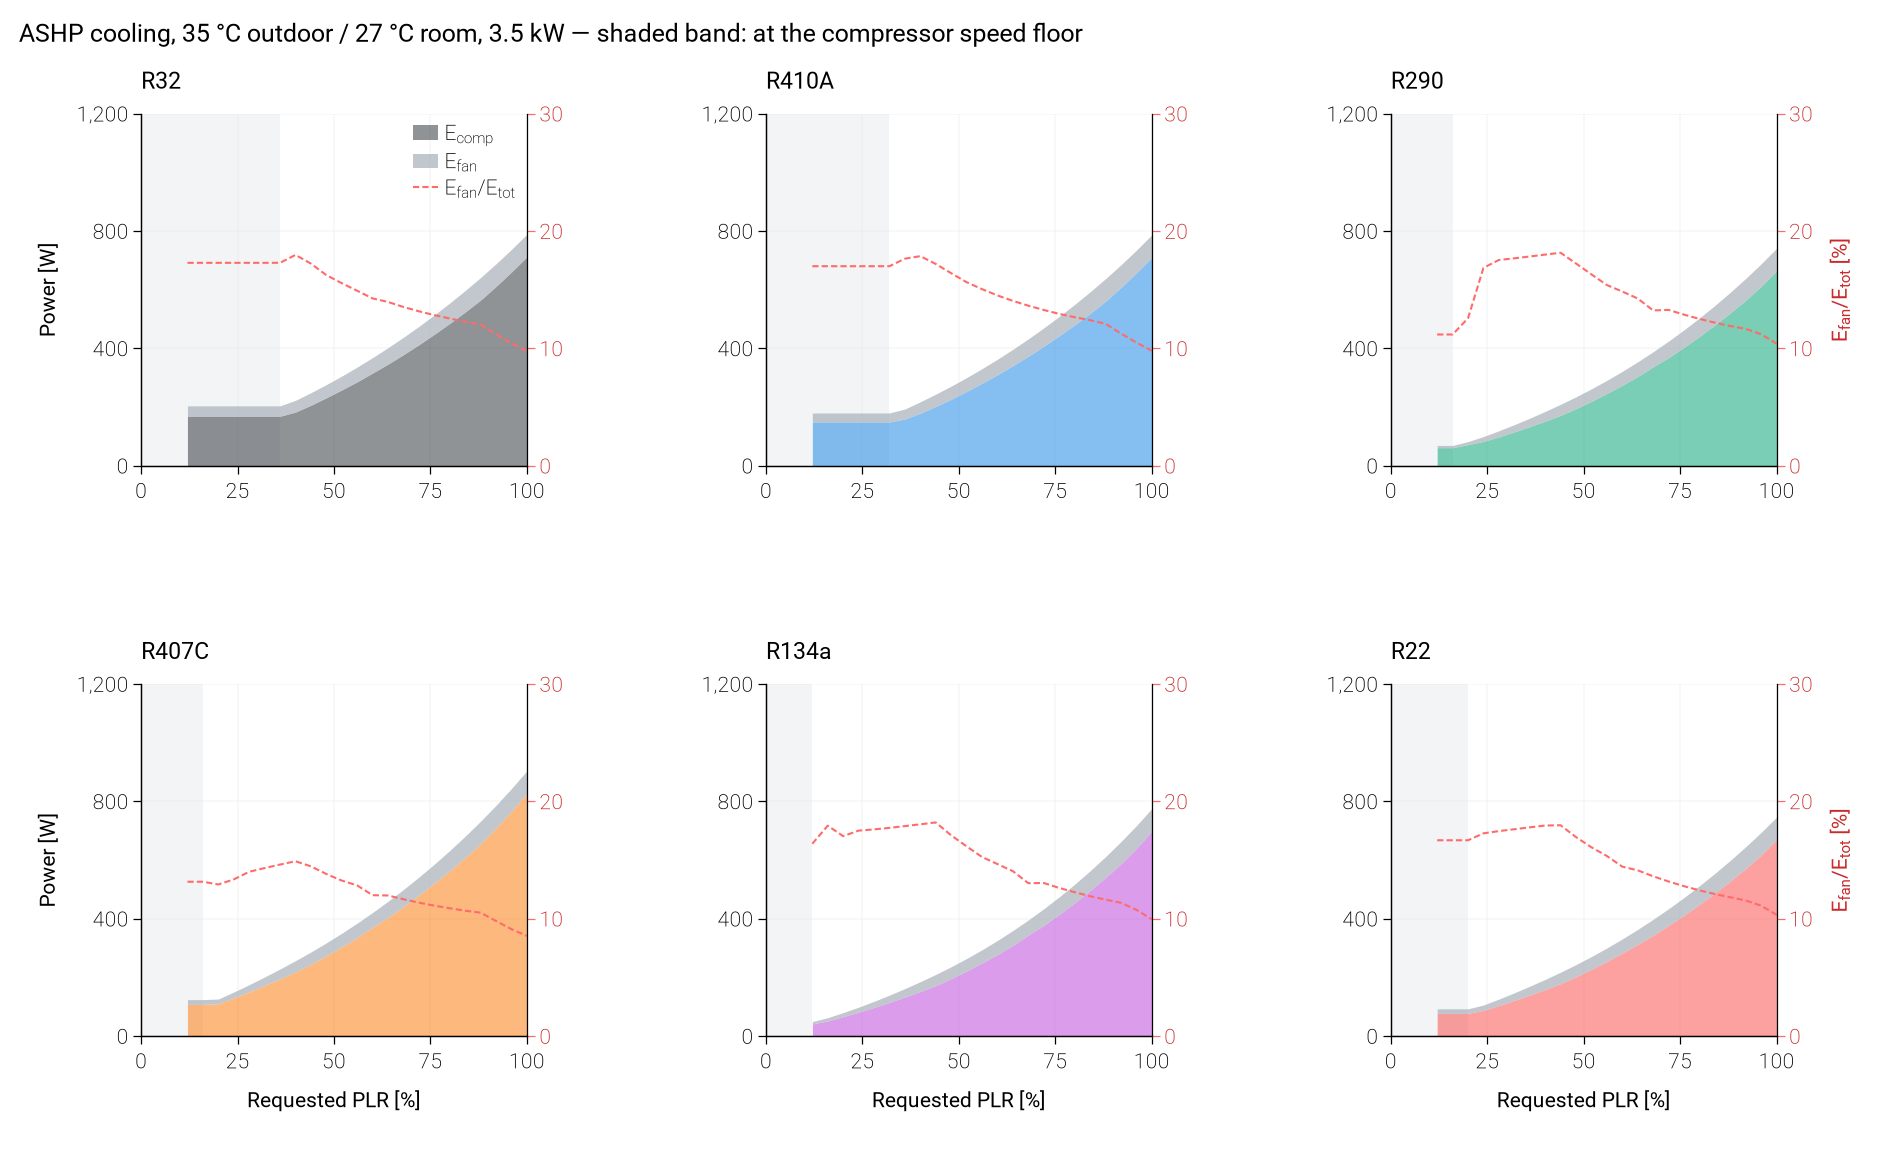

The file beside this chart, header and first rows:
pass, case, refrigerant, PLR_requested, speed_bound, W_comp, W_fan, W_ou_fan, W_iu_fan, W_tot, fan_fraction
fixed_disp, ASHP_cooling, R32, 1.0, , 711.9, 77.11, 55.58, 21.53, 789, 0.09774
fixed_disp, ASHP_cooling, R32, 0.96, , 660.3, 77.04, 55.51, 21.53, 737.3, 0.1045
fixed_disp, ASHP_cooling, R32, 0.92, , 611.1, 77.1, 55.57, 21.53, 688.2, 0.112
fixed_disp, ASHP_cooling, R32, 0.88, , 564.4, 77.12, 55.59, 21.53, 641.6, 0.1202
fixed_disp, ASHP_cooling, R32, 0.84, , 523.8, 73.27, 51.74, 21.53, 597.1, 0.1227
fixed_disp, ASHP_cooling, R32, 0.8, , 485, 69.56, 48.04, 21.53, 554.6, 0.1254
fixed_disp, ASHP_cooling, R32, 0.76, , 447.9, 65.95, 44.42, 21.53, 513.9, 0.1283
fixed_disp, ASHP_cooling, R32, 0.72, , 412.4, 62.5, 40.97, 21.53, 474.9, 0.1316
fixed_disp, ASHP_cooling, R32, 0.68, , 378.6, 59.22, 37.69, 21.53, 437.8, 0.1353
fixed_disp, ASHP_cooling, R32, 0.64, , 346.1, 56.13, 34.61, 21.53, 402.3, 0.1395
fixed_disp, ASHP_cooling, R32, 0.6, , 315.9, 52.52, 30.99, 21.53, 368.4, 0.1425
fixed_disp, ASHP_cooling, R32, 0.56, , 286.1, 50.13, 28.6, 21.53, 336.2, 0.1491
fixed_disp, ASHP_cooling, R32, 0.52, , 258, 47.53, 26, 21.53, 305.6, 0.1555
fixed_disp, ASHP_cooling, R32, 0.48, , 231.5, 44.9, 23.37, 21.53, 276.4, 0.1624
fixed_disp, ASHP_cooling, R32, 0.44, , 206, 42.86, 21.33, 21.53, 248.9, 0.1722
fixed_disp, ASHP_cooling, R32, 0.4, , 182.7, 40.01, 18.54, 21.47, 222.8, 0.1796
fixed_disp, ASHP_cooling, R32, 0.36, min, 168.7, 35.27, 16.71, 18.56, 204, 0.1729
fixed_disp, ASHP_cooling, R32, 0.32, min, 168.7, 35.27, 16.71, 18.56, 204, 0.1729
fixed_disp, ASHP_cooling, R32, 0.28, min, 168.7, 35.27, 16.71, 18.56, 204, 0.1729
fixed_disp, ASHP_cooling, R32, 0.24, min, 168.7, 35.27, 16.71, 18.56, 204, 0.1729
fixed_disp, ASHP_cooling, R32, 0.2, min, 168.7, 35.27, 16.71, 18.56, 204, 0.1729
fixed_disp, ASHP_cooling, R32, 0.16, min, 168.7, 35.27, 16.71, 18.56, 204, 0.1729
fixed_disp, ASHP_cooling, R32, 0.12, min, 168.7, 35.27, 16.71, 18.56, 204, 0.1729
fixed_disp, ASHP_cooling, R410A, 1.0, , 709.8, 77.11, 55.58, 21.53, 786.9, 0.09799
fixed_disp, ASHP_cooling, R410A, 0.96, , 657.3, 77.09, 55.57, 21.53, 734.3, 0.105
fixed_disp, ASHP_cooling, R410A, 0.92, , 607.4, 77.13, 55.61, 21.53, 684.5, 0.1127
fixed_disp, ASHP_cooling, R410A, 0.88, , 560.2, 77.09, 55.56, 21.53, 637.3, 0.121
fixed_disp, ASHP_cooling, R410A, 0.84, , 519, 73.48, 51.95, 21.53, 592.5, 0.124
fixed_disp, ASHP_cooling, R410A, 0.8, , 480, 69.56, 48.04, 21.53, 549.6, 0.1266
fixed_disp, ASHP_cooling, R410A, 0.76, , 442.9, 65.81, 44.28, 21.53, 508.7, 0.1294
fixed_disp, ASHP_cooling, R410A, 0.72, , 407.3, 62.32, 40.8, 21.53, 469.6, 0.1327
fixed_disp, ASHP_cooling, R410A, 0.68, , 373.4, 58.95, 37.42, 21.53, 432.3, 0.1364
fixed_disp, ASHP_cooling, R410A, 0.64, , 341.1, 55.73, 34.2, 21.53, 396.8, 0.1405
fixed_disp, ASHP_cooling, R410A, 0.6, , 310.3, 52.67, 31.14, 21.53, 363, 0.1451
fixed_disp, ASHP_cooling, R410A, 0.56, , 281, 49.77, 28.24, 21.53, 330.8, 0.1505
fixed_disp, ASHP_cooling, R410A, 0.52, , 253.3, 46.95, 25.42, 21.53, 300.2, 0.1564
fixed_disp, ASHP_cooling, R410A, 0.48, , 226.8, 44.5, 22.97, 21.53, 271.3, 0.164
fixed_disp, ASHP_cooling, R410A, 0.44, , 201.9, 41.92, 20.39, 21.53, 243.8, 0.1719
fixed_disp, ASHP_cooling, R410A, 0.4, , 179, 38.92, 18.03, 20.88, 217.9, 0.1786
fixed_disp, ASHP_cooling, R410A, 0.36, , 159.1, 34.08, 15.87, 18.21, 193.2, 0.1764
fixed_disp, ASHP_cooling, R410A, 0.32, min, 149.2, 30.56, 14.52, 16.04, 179.8, 0.17
fixed_disp, ASHP_cooling, R410A, 0.28, min, 149.2, 30.56, 14.52, 16.04, 179.8, 0.17
fixed_disp, ASHP_cooling, R410A, 0.24, min, 149.2, 30.56, 14.52, 16.04, 179.8, 0.17
fixed_disp, ASHP_cooling, R410A, 0.2, min, 149.2, 30.56, 14.52, 16.04, 179.8, 0.17
fixed_disp, ASHP_cooling, R410A, 0.16, min, 149.2, 30.56, 14.52, 16.04, 179.8, 0.17
fixed_disp, ASHP_cooling, R410A, 0.12, min, 149.2, 30.56, 14.52, 16.04, 179.8, 0.17
fixed_disp, ASHP_cooling, R290, 1.0, , 664.1, 77.11, 55.58, 21.53, 741.2, 0.104
fixed_disp, ASHP_cooling, R290, 0.96, , 611.2, 77.1, 55.57, 21.53, 688.3, 0.112
fixed_disp, ASHP_cooling, R290, 0.92, , 564, 74.44, 52.91, 21.53, 638.5, 0.1166
fixed_disp, ASHP_cooling, R290, 0.88, , 520.8, 70.36, 48.83, 21.53, 591.2, 0.119
fixed_disp, ASHP_cooling, R290, 0.84, , 479.6, 66.59, 45.06, 21.53, 546.2, 0.1219
fixed_disp, ASHP_cooling, R290, 0.8, , 440.6, 63, 41.47, 21.53, 503.6, 0.1251
fixed_disp, ASHP_cooling, R290, 0.76, , 403.5, 59.63, 38.1, 21.53, 463.2, 0.1287
fixed_disp, ASHP_cooling, R290, 0.72, , 368.4, 56.4, 34.87, 21.53, 424.8, 0.1328
fixed_disp, ASHP_cooling, R290, 0.68, , 337.2, 51.41, 29.88, 21.53, 388.6, 0.1323
fixed_disp, ASHP_cooling, R290, 0.64, , 303.7, 50.47, 28.94, 21.53, 354.1, 0.1425
fixed_disp, ASHP_cooling, R290, 0.6, , 273.9, 47.74, 26.21, 21.53, 321.7, 0.1484
fixed_disp, ASHP_cooling, R290, 0.56, , 246.2, 44.8, 23.27, 21.53, 291, 0.154
fixed_disp, ASHP_cooling, R290, 0.52, , 219.4, 42.73, 21.2, 21.53, 262.1, 0.163
fixed_disp, ASHP_cooling, R290, 0.48, , 194.4, 40.47, 18.94, 21.53, 234.9, 0.1723
... 78 more rows
